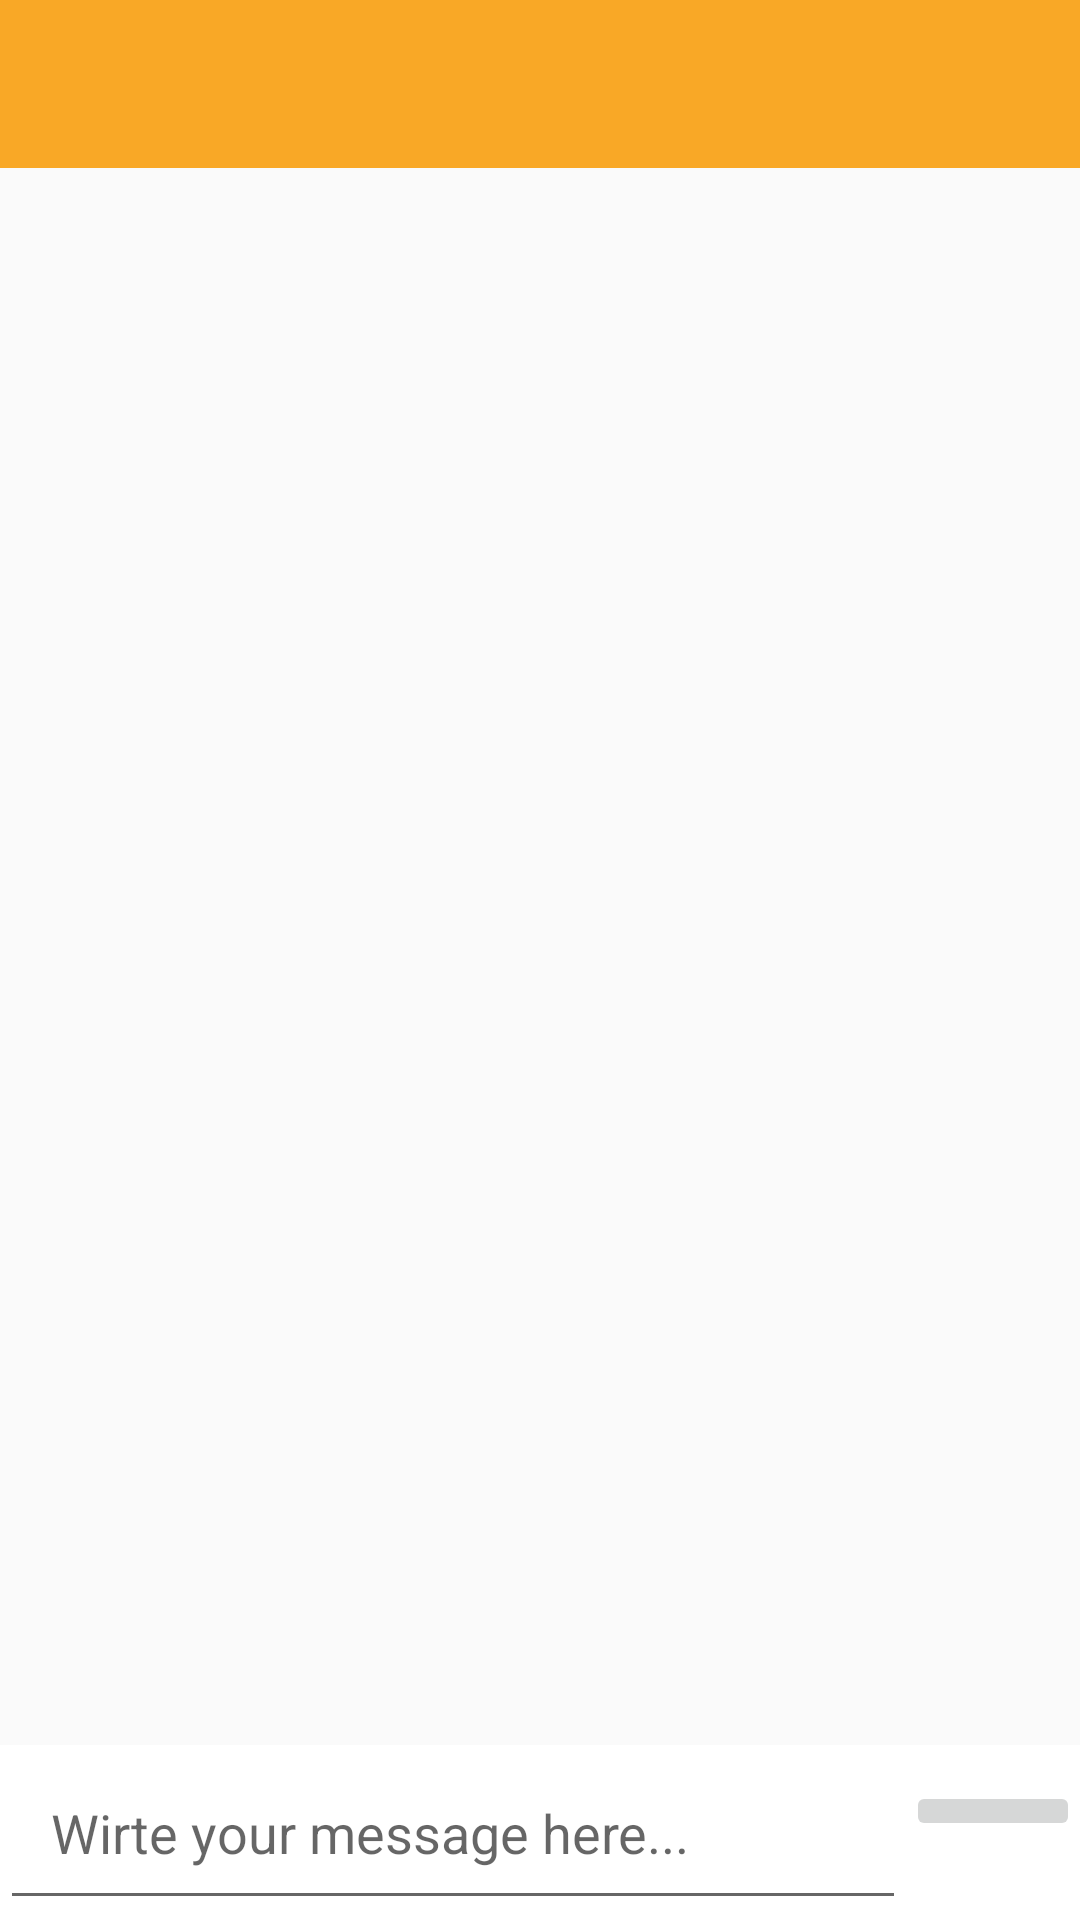

Write the Android layout XML for this screen, with the resource values it uses.
<!-- AndroidManifest.xml: application theme AppTheme -->
<!-- res/layout/activity_chat.xml -->
<?xml version="1.0" encoding="utf-8"?>
<RelativeLayout xmlns:android="http://schemas.android.com/apk/res/android"
    xmlns:app="http://schemas.android.com/apk/res-auto"
    xmlns:tools="http://schemas.android.com/tools"
    android:layout_width="match_parent"
    android:layout_height="match_parent"
    tools:context=".ChatActivity">

    <include
        android:id="@+id/chat_tool_bar"
        layout="@layout/app_bar_layout"
        />

    <androidx.recyclerview.widget.RecyclerView
        android:id="@+id/chat_messages"
        android:layout_width="match_parent"
        android:background="@drawable/back"
        android:layout_height="match_parent"
        android:layout_above="@+id/linearChat"
        android:layout_below="@+id/chat_tool_bar"
        />

    <LinearLayout
        android:id="@+id/linearChat"
        android:layout_width="match_parent"
        android:layout_height="wrap_content"
        android:orientation="horizontal"
        android:background="@android:color/background_light"
        android:layout_alignParentStart="true"
        android:layout_alignParentBottom="true"
        android:weightSum="5"
        >

        <EditText
            android:id="@+id/chat_text"
            android:layout_width="270dp"
            android:layout_height="wrap_content"
            android:hint="Wirte your message here..."
            android:padding="17dp"
            android:layout_weight="4"
            >

        </EditText>

        <ImageButton
            android:id="@+id/send_chat_btn"
            android:layout_width="50dp"
            android:layout_height="wrap_content"
            android:src="@drawable/send"
            android:layout_weight="1"
            android:layout_marginTop="12dp"
            >

        </ImageButton>
    </LinearLayout>


</RelativeLayout>
<!-- res/layout/app_bar_layout.xml (included above) -->
<?xml version="1.0" encoding="utf-8"?>
<androidx.appcompat.widget.Toolbar xmlns:android="http://schemas.android.com/apk/res/android"
    android:layout_width="match_parent"
    android:layout_height="wrap_content"
    xmlns:app="http://schemas.android.com/apk/res-auto"
    android:background="@color/colorPrimary"
    android:id="@+id/main_page_bar"
    app:titleTextColor="@color/colorAccent">

    </androidx.appcompat.widget.Toolbar>
<!-- resources referenced by this layout -->
<resources>
  <color name="colorAccent">#E6E6E6</color>
  <color name="colorPrimary">#f9a826</color>
  <style name="AppTheme" parent="Theme.AppCompat.Light.NoActionBar">
          
          <item name="colorPrimary">@color/colorPrimary</item>
          <item name="colorPrimaryDark">@color/colorPrimaryDark</item>
          <item name="colorAccent">@color/colorAccent</item>
      </style>
  <color name="colorPrimaryDark">#FF9800</color>
</resources>
